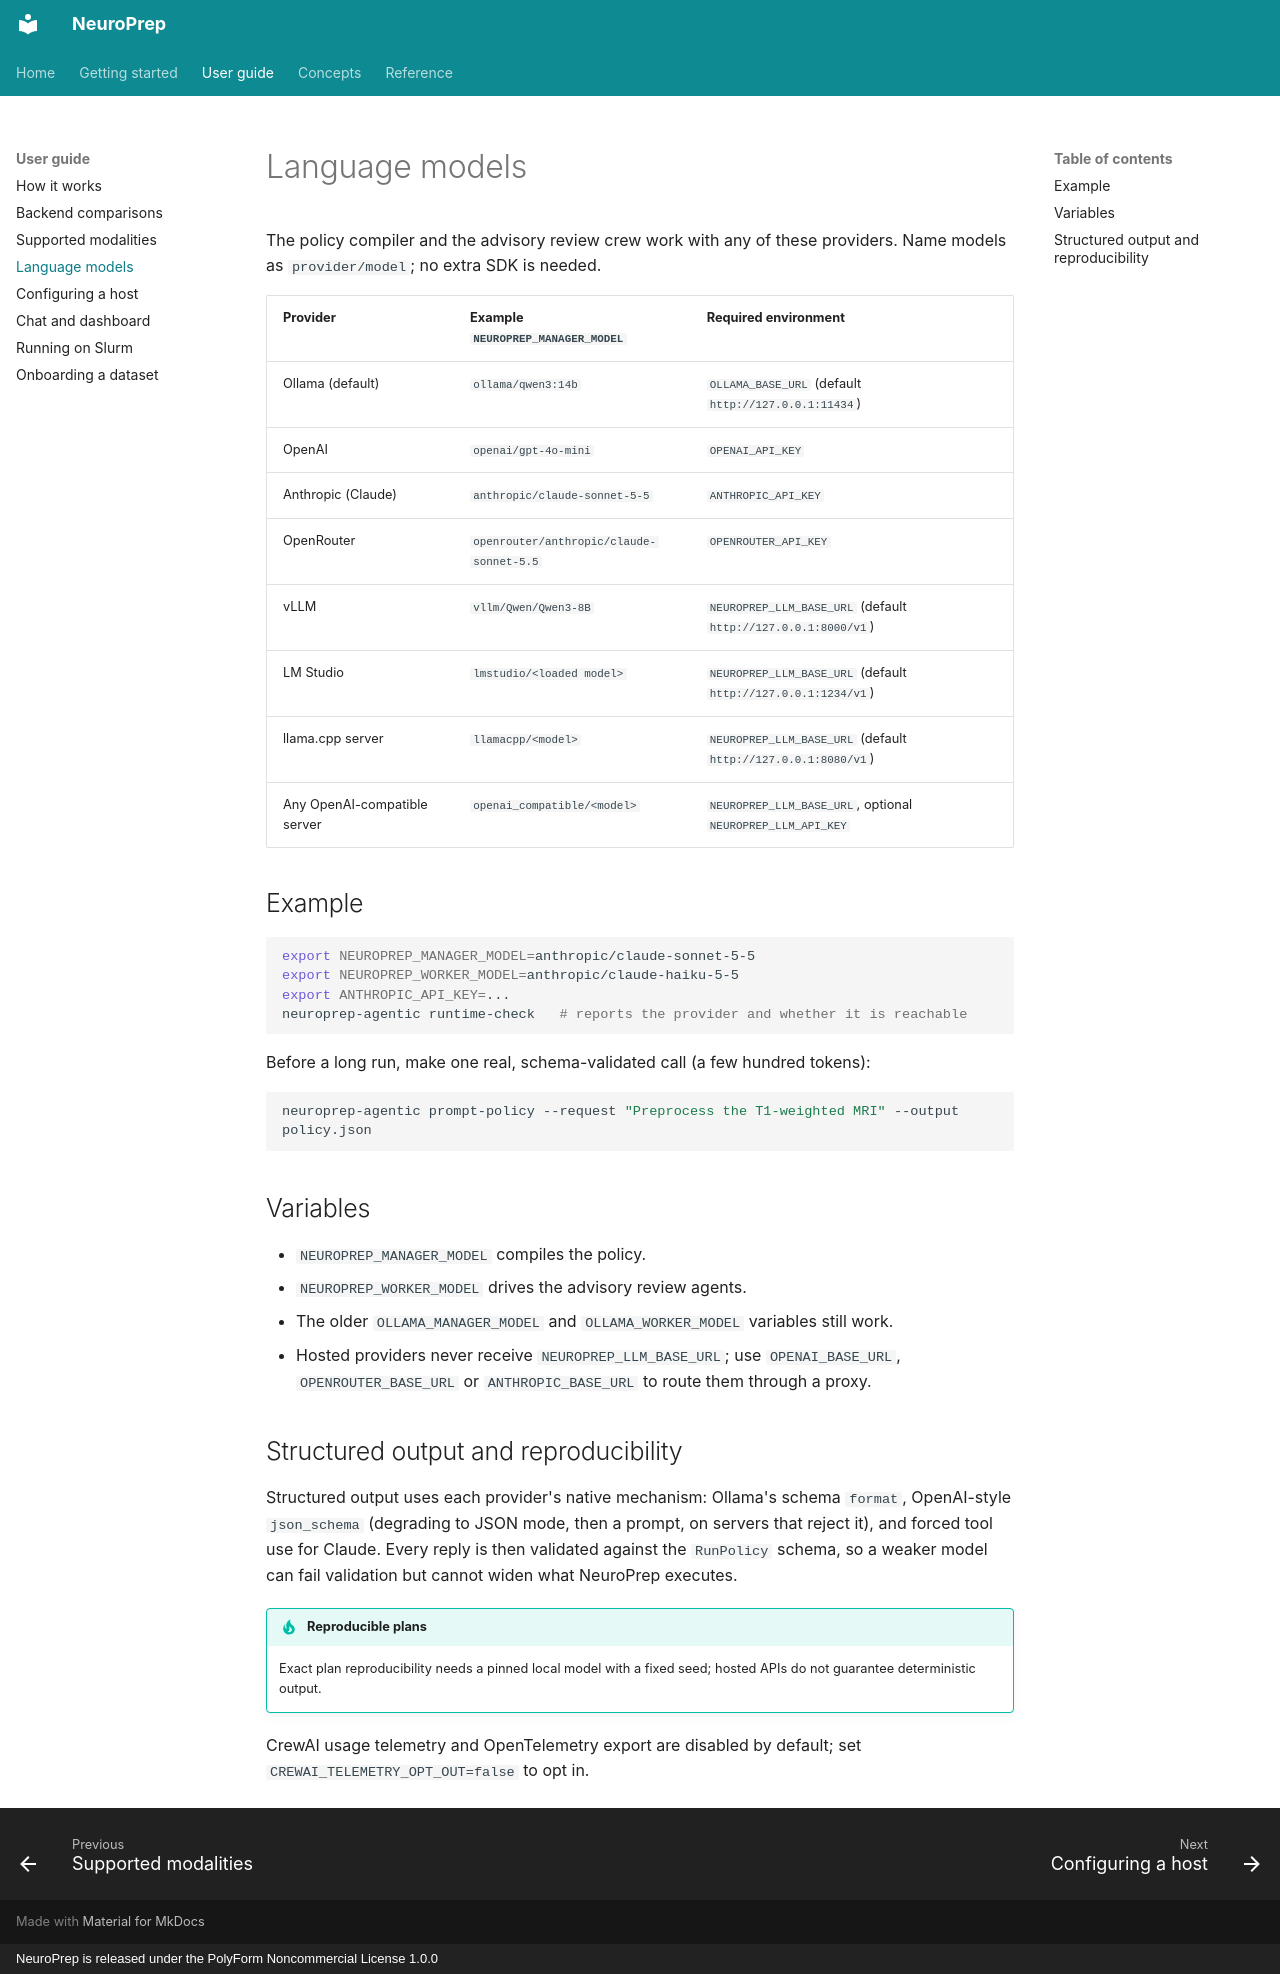

repository: BioMedIA-MBZUAI/NeuroPrep · page: llm-providers/index.html · generator: mkdocs · copyright: NeuroPrep is released under the PolyForm Noncommercial License 1.0.0

# Language models

The policy compiler and the advisory review crew work with any of these providers.
Name models as `provider/model`; no extra SDK is needed.

| Provider | Example `NEUROPREP_MANAGER_MODEL` | Required environment |
|---|---|---|
| Ollama (default) | `ollama/qwen3:14b` | `OLLAMA_BASE_URL` (default `http://127.0.0.1:11434`) |
| OpenAI | `openai/gpt-4o-mini` | `OPENAI_API_KEY` |
| Anthropic (Claude) | `anthropic/claude-sonnet-5-5` | `ANTHROPIC_API_KEY` |
| OpenRouter | `openrouter/anthropic/claude-sonnet-5.5` | `OPENROUTER_API_KEY` |
| vLLM | `vllm/Qwen/Qwen3-8B` | `NEUROPREP_LLM_BASE_URL` (default `http://127.0.0.1:8000/v1`) |
| LM Studio | `lmstudio/<loaded model>` | `NEUROPREP_LLM_BASE_URL` (default `http://127.0.0.1:1234/v1`) |
| llama.cpp server | `llamacpp/<model>` | `NEUROPREP_LLM_BASE_URL` (default `http://127.0.0.1:8080/v1`) |
| Any OpenAI-compatible server | `openai_compatible/<model>` | `NEUROPREP_LLM_BASE_URL`, optional `NEUROPREP_LLM_API_KEY` |

## Example

```bash
export NEUROPREP_MANAGER_MODEL=anthropic/claude-sonnet-5-5
export NEUROPREP_WORKER_MODEL=anthropic/claude-haiku-5-5
export ANTHROPIC_API_KEY=...
neuroprep-agentic runtime-check   # reports the provider and whether it is reachable
```

Before a long run, make one real, schema-validated call (a few hundred tokens):

```bash
neuroprep-agentic prompt-policy --request "Preprocess the T1-weighted MRI" --output policy.json
```

## Variables

- `NEUROPREP_MANAGER_MODEL` compiles the policy.
- `NEUROPREP_WORKER_MODEL` drives the advisory review agents.
- The older `OLLAMA_MANAGER_MODEL` and `OLLAMA_WORKER_MODEL` variables still work.
- Hosted providers never receive `NEUROPREP_LLM_BASE_URL`; use `OPENAI_BASE_URL`,
  `OPENROUTER_BASE_URL` or `ANTHROPIC_BASE_URL` to route them through a proxy.

## Structured output and reproducibility

Structured output uses each provider's native mechanism: Ollama's schema `format`,
OpenAI-style `json_schema` (degrading to JSON mode, then a prompt, on servers that
reject it), and forced tool use for Claude. Every reply is then validated against the
`RunPolicy` schema, so a weaker model can fail validation but cannot widen what
NeuroPrep executes.

!!! tip "Reproducible plans"
    Exact plan reproducibility needs a pinned local model with a fixed seed; hosted
    APIs do not guarantee deterministic output.

CrewAI usage telemetry and OpenTelemetry export are disabled by default; set
`CREWAI_TELEMETRY_OPT_OUT=false` to opt in.
